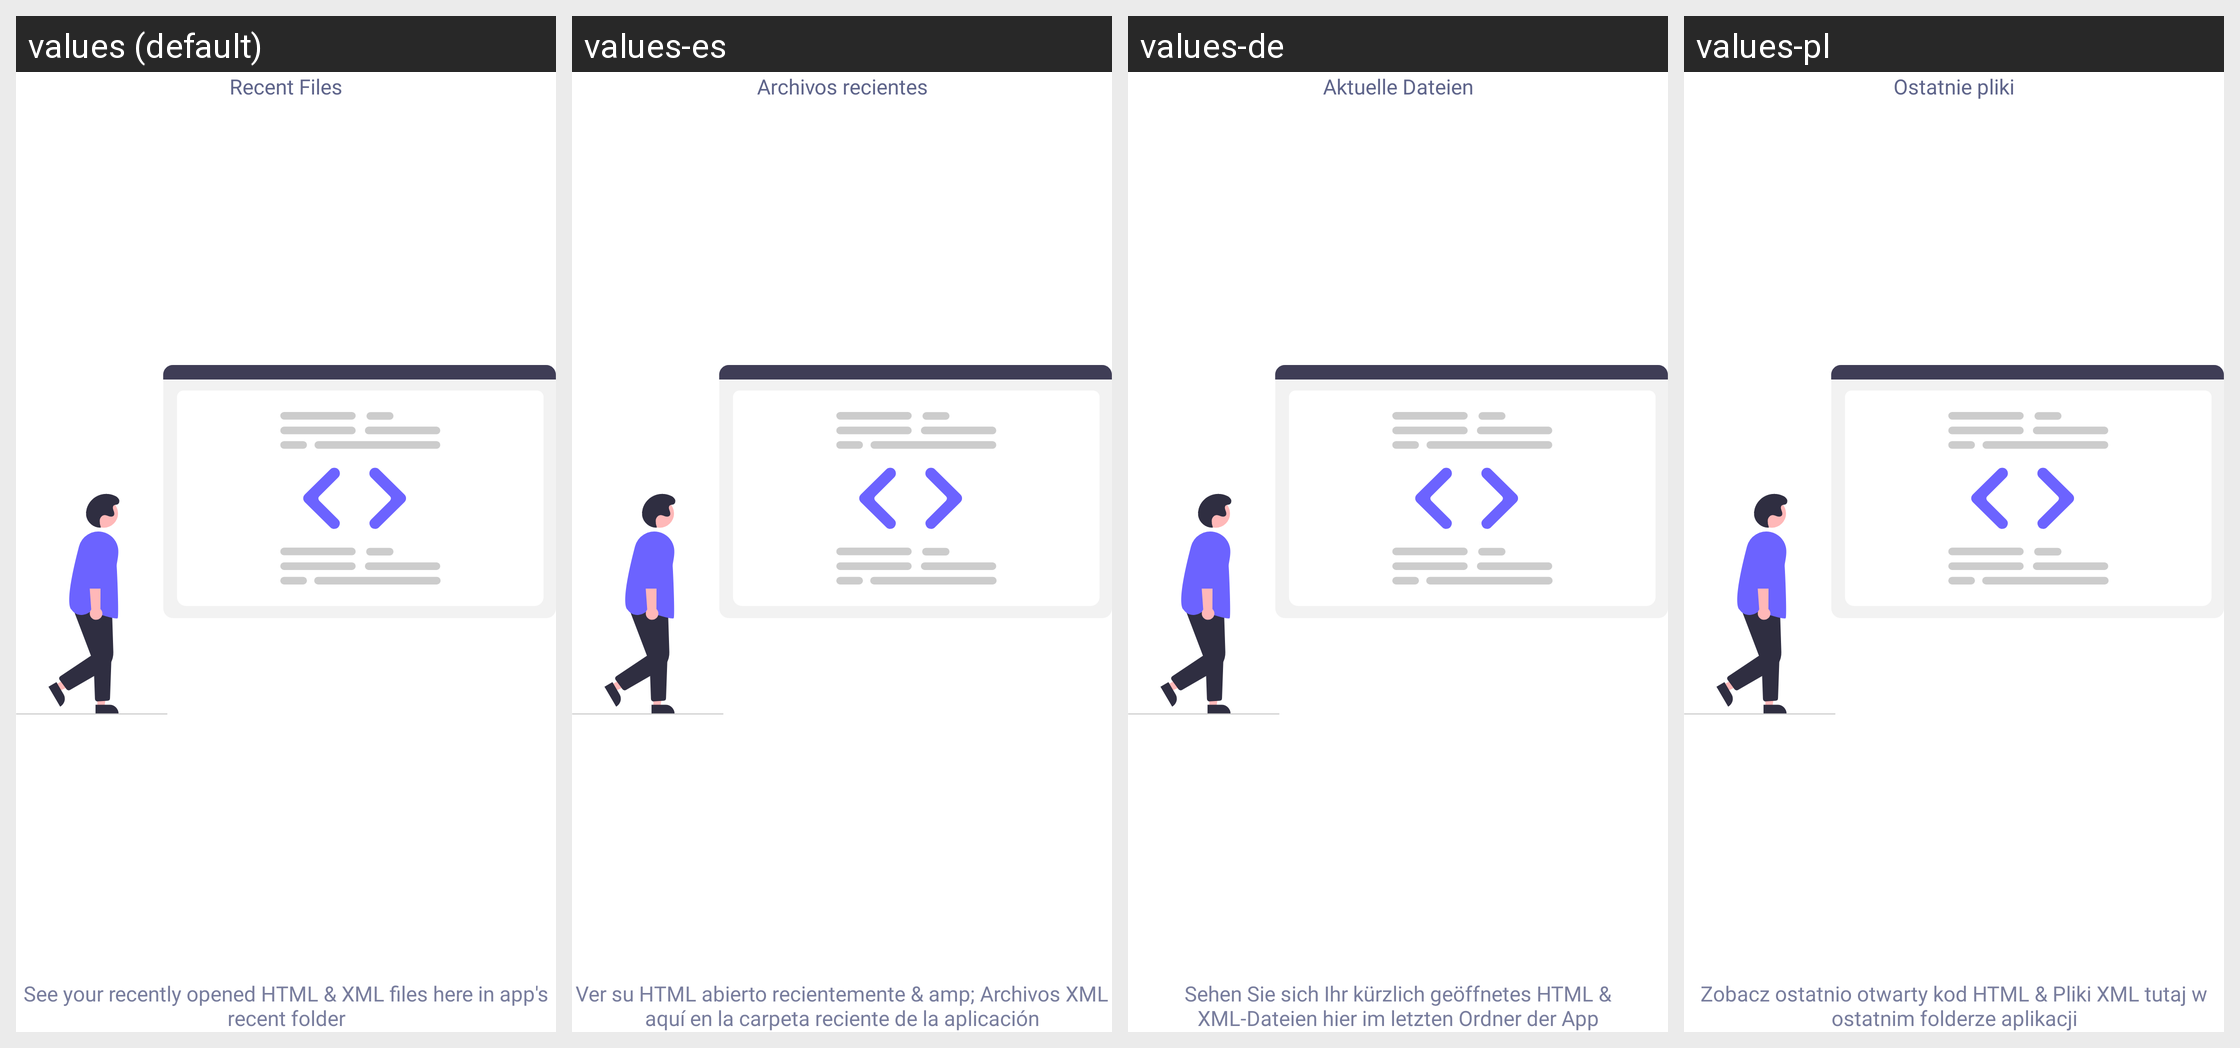

Locale-by-locale string values for the Android screen shown in this grid:
Android screen res/layout/layout_intro_two.xml rendered under 4 locales, left to right: values (default), values-es, values-de, values-pl. Device: Nexus 5 (rendered at 1080×1920; each locale shown at half size, 540×960, under a caption strip naming it); theme Theme.MaterialComponents.DayNight.NoActionBar.
Other locales in the repository, not shown: values-ar, values-in, values-it, values-pt, values-ru, values-zh.
Strings drawn on this screen, with the default value and each locale's value (text and hints the layout hard-codes, and strings that could not be matched under every locale, appear in the picture but are not listed):

headIntroTwo
  values: Recent Files
  values-es: Archivos recientes
  values-de: Aktuelle Dateien
  values-pl: Ostatnie pliki

descIntroTwo
  values: See your recently opened HTML & XML files here in app's recent folder
  values-es: Ver su HTML abierto recientemente & amp; Archivos XML aquí en la carpeta reciente de la aplicación
  values-de: Sehen Sie sich Ihr kürzlich geöffnetes HTML & XML-Dateien hier im letzten Ordner der App
  values-pl: Zobacz ostatnio otwarty kod HTML & Pliki XML tutaj w ostatnim folderze aplikacji
